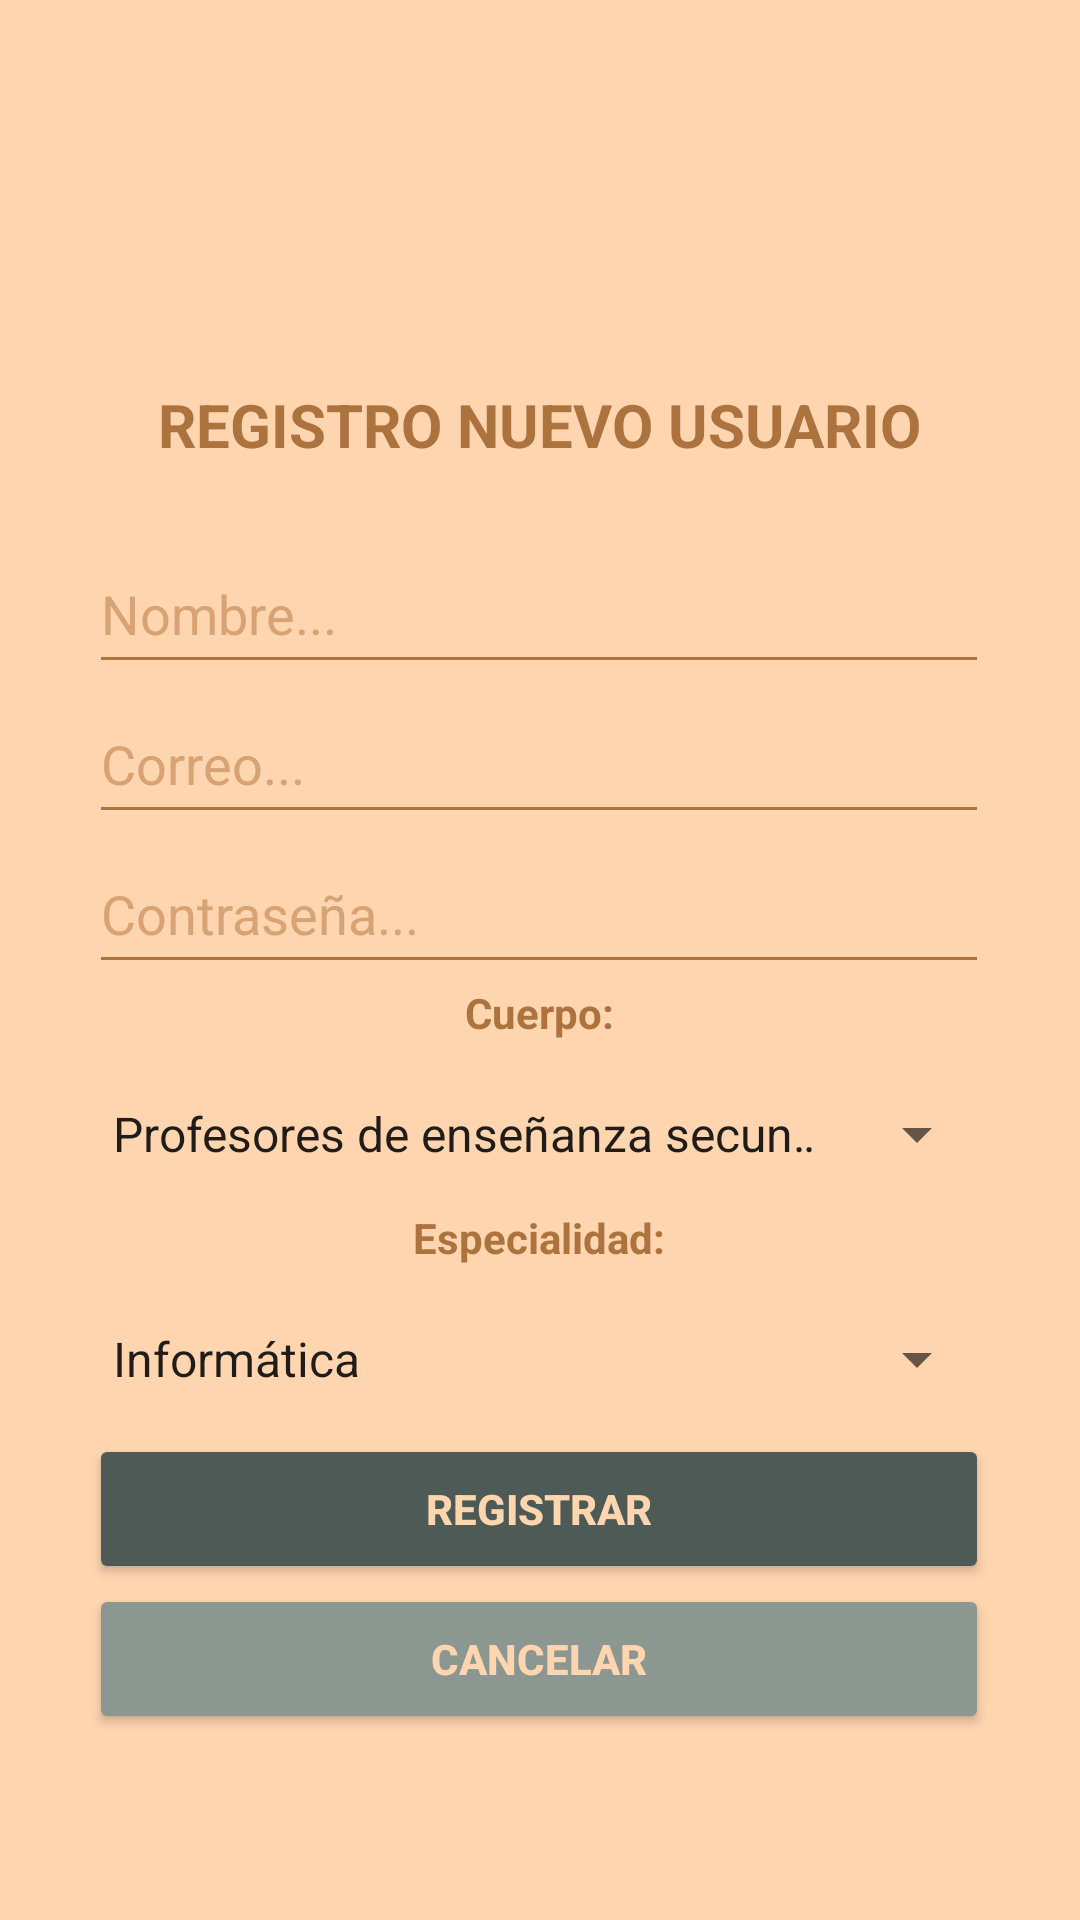

Write the Android layout XML for this screen, with the resource values it uses.
<!-- AndroidManifest.xml: application theme Theme.OposMasterApp -->
<!-- res/layout/activity_registro.xml -->
<?xml version="1.0" encoding="utf-8"?>
<androidx.constraintlayout.widget.ConstraintLayout xmlns:android="http://schemas.android.com/apk/res/android"
    xmlns:app="http://schemas.android.com/apk/res-auto"
    xmlns:tools="http://schemas.android.com/tools"
    android:layout_width="match_parent"
    android:layout_height="match_parent"
    style="@style/SCREEN"
    tools:context=".Registro">

    <TextView
        android:id="@+id/titulo_registro"
        style="@style/TEXT"
        android:layout_width="300dp"
        android:layout_height="50dp"
        android:text="@string/titulo_registro"
        android:textAlignment="center"
        android:textSize="20sp"
        android:textStyle="bold"
        app:layout_constraintBottom_toTopOf="@+id/nombre"
        app:layout_constraintEnd_toEndOf="parent"
        app:layout_constraintHorizontal_bias="0.495"
        app:layout_constraintStart_toStartOf="parent"
        app:layout_constraintTop_toBottomOf="@+id/img_registro" />

    <EditText
        android:id="@+id/correoNuevo"
        style="@style/TEXT"
        android:layout_width="300dp"
        android:layout_height="50dp"
        android:autofillHints=""
        android:ems="10"
        android:hint="@string/correo"
        android:inputType="textEmailAddress"
        android:minHeight="50dp"
        app:layout_constraintBottom_toTopOf="@+id/passwordNuevo"
        app:layout_constraintEnd_toEndOf="parent"
        app:layout_constraintHorizontal_bias="0.495"
        app:layout_constraintStart_toStartOf="parent"
        app:layout_constraintTop_toBottomOf="@+id/nombre"
        tools:ignore="SpeakableTextPresentCheck" />

    <EditText
        android:id="@+id/passwordNuevo"
        style="@style/TEXT"
        android:layout_width="300dp"
        android:layout_height="50dp"
        android:autofillHints=""
        android:ems="10"
        android:hint="@string/password"
        android:inputType="textPassword"
        android:minHeight="48dp"
        app:layout_constraintBottom_toTopOf="@+id/label_cuerpo"
        app:layout_constraintEnd_toEndOf="parent"
        app:layout_constraintHorizontal_bias="0.495"
        app:layout_constraintStart_toStartOf="parent"
        app:layout_constraintTop_toBottomOf="@+id/correoNuevo"
        tools:ignore="SpeakableTextPresentCheck" />

    <EditText
        android:id="@+id/nombre"
        style="@style/TEXT"
        android:layout_width="300dp"
        android:layout_height="50dp"
        android:autofillHints=""
        android:ems="10"
        android:hint="@string/nombre"
        android:inputType="textPersonName"
        app:layout_constraintBottom_toTopOf="@+id/correoNuevo"
        app:layout_constraintEnd_toEndOf="parent"
        app:layout_constraintHorizontal_bias="0.495"
        app:layout_constraintStart_toStartOf="parent"
        app:layout_constraintTop_toBottomOf="@+id/titulo_registro" />

    <TextView
        android:id="@+id/label_cuerpo"
        style="@style/TEXT"
        android:layout_width="300dp"
        android:layout_height="25dp"
        android:text="Cuerpo:"
        android:textAlignment="center"
        android:textSize="14sp"
        android:textStyle="bold"
        app:layout_constraintBottom_toTopOf="@+id/spinner_cuerpo"
        app:layout_constraintEnd_toEndOf="parent"
        app:layout_constraintHorizontal_bias="0.495"
        app:layout_constraintStart_toStartOf="parent"
        app:layout_constraintTop_toBottomOf="@+id/passwordNuevo" />

    <Spinner
        android:id="@+id/spinner_cuerpo"
        android:layout_width="300dp"
        android:layout_height="50dp"
        android:contentDescription="@string/prueba"
        app:layout_constraintBottom_toTopOf="@+id/label_especialidad"
        app:layout_constraintEnd_toEndOf="parent"
        app:layout_constraintHorizontal_bias="0.495"
        android:entries="@array/cuerpos_opciones"
        android:prompt="@string/cuerpos_prompt"
        app:layout_constraintStart_toStartOf="parent"
        app:layout_constraintTop_toBottomOf="@+id/label_cuerpo" />

    <TextView
        android:id="@+id/label_especialidad"
        style="@style/TEXT"
        android:layout_width="300dp"
        android:layout_height="25dp"
        android:text="Especialidad:"
        android:textAlignment="center"
        android:textSize="14sp"
        android:textStyle="bold"
        app:layout_constraintBottom_toTopOf="@+id/spinner_especialidad"
        app:layout_constraintEnd_toEndOf="parent"
        app:layout_constraintHorizontal_bias="0.495"
        app:layout_constraintStart_toStartOf="parent"
        app:layout_constraintTop_toBottomOf="@+id/spinner_cuerpo" />

    <Spinner
        android:id="@+id/spinner_especialidad"
        android:layout_width="300dp"
        android:layout_height="50dp"
        android:contentDescription="@string/prueba"
        app:layout_constraintBottom_toTopOf="@+id/boton_registrar"
        app:layout_constraintEnd_toEndOf="parent"
        app:layout_constraintHorizontal_bias="0.495"
        android:entries="@array/especialidades_secundaria_opciones"
        android:prompt="@string/especialidades_prompt"
        app:layout_constraintStart_toStartOf="parent"
        app:layout_constraintTop_toBottomOf="@+id/label_especialidad" />

    <Button
        android:id="@+id/boton_registrar"
        style="@style/BUTTON"
        android:layout_width="300dp"
        android:layout_height="50dp"
        android:text="@string/boton_registrar"
        android:textStyle="bold"
        app:layout_constraintBottom_toTopOf="@+id/boton_cancelar"
        app:layout_constraintEnd_toEndOf="parent"
        app:layout_constraintHorizontal_bias="0.495"
        app:layout_constraintStart_toStartOf="parent"
        app:layout_constraintTop_toBottomOf="@+id/spinner_especialidad" />

    <Button
        android:id="@+id/boton_cancelar"
        style="@style/BUTTON2"
        android:layout_width="300dp"
        android:layout_height="50dp"
        android:layout_marginBottom="108dp"
        android:text="@string/boton_cancelar"
        android:textStyle="bold"
        app:layout_constraintBottom_toBottomOf="parent"
        app:layout_constraintEnd_toEndOf="parent"
        app:layout_constraintHorizontal_bias="0.495"
        app:layout_constraintStart_toStartOf="parent"
        app:layout_constraintTop_toBottomOf="@+id/boton_registrar" />

    <ImageView
        android:id="@+id/img_registro"
        android:layout_width="120dp"
        android:layout_height="115dp"
        app:tint="#829585"
        android:layout_marginTop="40dp"
        android:layout_marginBottom="19dp"
        app:layout_constraintBottom_toTopOf="@+id/titulo_registro"
        app:layout_constraintEnd_toEndOf="parent"
        app:layout_constraintStart_toStartOf="parent"
        app:layout_constraintTop_toTopOf="parent"
        app:srcCompat="@drawable/ic_launcher_foreground" />
</androidx.constraintlayout.widget.ConstraintLayout>
<!-- resources referenced by this layout -->
<resources>
  <string-array name="cuerpos_opciones">
          <item>Profesores de enseñanza secundaria</item>
          <item>Profesores técnicos de formación profesional</item>
  
      </string-array>
  <string-array name="especialidades_secundaria_opciones">
          <item>Informática</item>
          <item>Música</item>
  
      </string-array>
  <string name="boton_cancelar">CANCELAR</string>
  <string name="boton_registrar">REGISTRAR</string>
  <string name="correo">Correo...</string>
  <string name="cuerpos_prompt">Seleccione el cuerpo al que pertenece</string>
  <string name="especialidades_prompt">Seleccione el cuerpo al que pertenece</string>
  <string name="nombre">Nombre...</string>
  <string name="password">Contraseña...</string>
  <string name="prueba">Prueba</string>
  <string name="titulo_registro">REGISTRO NUEVO USUARIO</string>
  <style name="BUTTON">
          <item name="android:backgroundTint">#4E5A55</item>
          <item name="android:textColor">#FFD5B0</item>
          <item name="android:thumbTint">#4E5A55</item>
      </style>
  <style name="BUTTON2">
          <item name="android:backgroundTint">#8C9792</item>
          <item name="android:textColor">#FFD5B0</item>
          <item name="android:thumbTint">#8C9792</item>
      </style>
  <style name="SCREEN">
          <item name="android:background">#FFD5B0</item>
      </style>
  <style name="TEXT">
          <item name="android:textColor">#AD733F</item>
          <item name="android:textColorHint">#D8A374</item>
          <item name="android:backgroundTint">#AD733F</item>
  
      </style>
  <style name="Theme.OposMasterApp" parent="Theme.MaterialComponents.DayNight.DarkActionBar">
          
          <item name="colorPrimary">#AD733F</item>
          <item name="colorPrimaryVariant">#FEB06A</item>
          <item name="colorOnPrimary">@color/white</item>
          
          <item name="colorSecondary">@color/teal_200</item>
          <item name="colorSecondaryVariant">@color/teal_700</item>
          <item name="colorOnSecondary">@color/black</item>
          
          <item name="android:statusBarColor">?attr/colorPrimaryVariant</item>
          
      </style>
  <color name="white">#FFFFFFFF</color>
  <color name="teal_200">#FF03DAC5</color>
  <color name="teal_700">#FF018786</color>
  <color name="black">#FF000000</color>
</resources>
